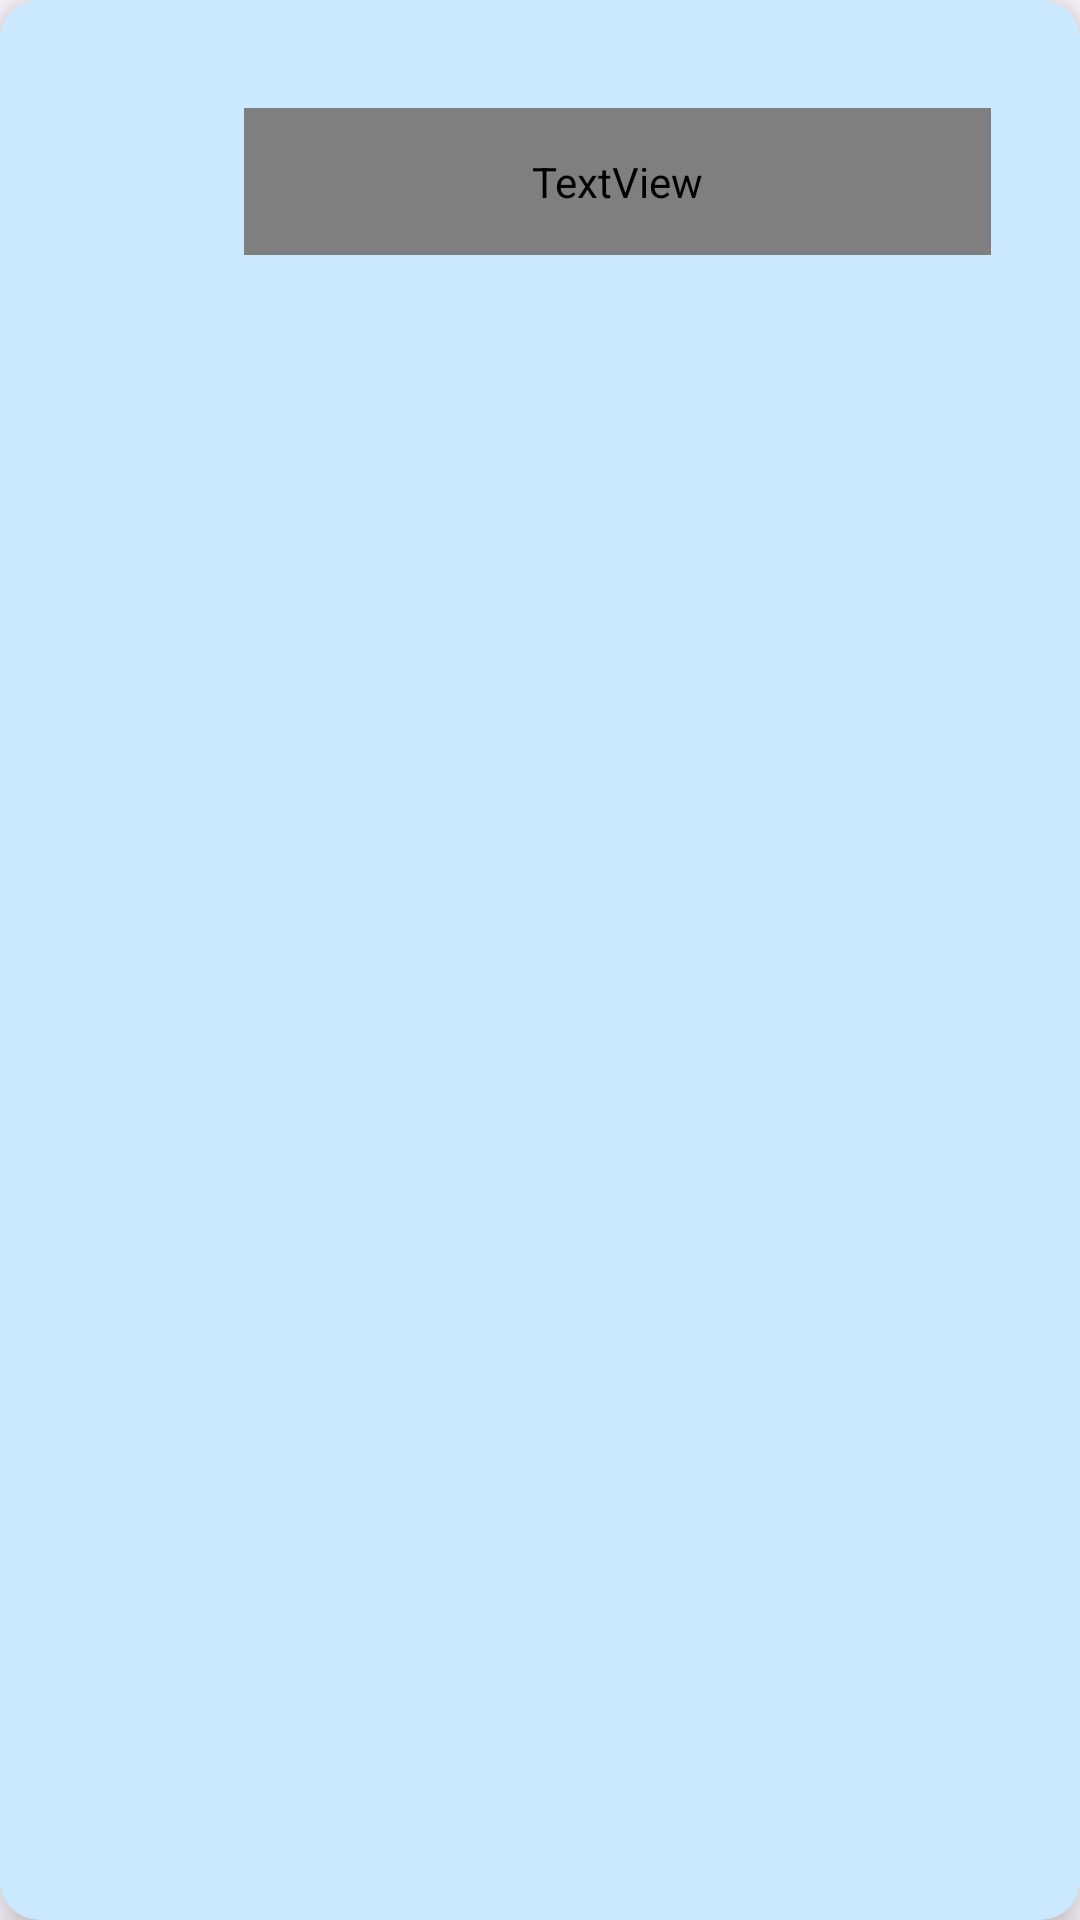

Android layout source for this screen:
<!-- AndroidManifest.xml: application theme Theme.VetSoft -->
<!-- res/layout/tipoprod.xml -->
<androidx.cardview.widget.CardView xmlns:android="http://schemas.android.com/apk/res/android"
    xmlns:app="http://schemas.android.com/apk/res-auto"

    xmlns:tools="http://schemas.android.com/tools"
    android:id="@+id/tipoprod"
    android:layout_width="match_parent"
    android:layout_height="wrap_content"
    android:layout_marginLeft="8dp"
    android:layout_marginTop="8dp"
    android:layout_marginRight="8dp"
    android:layout_marginBottom="8dp"

    app:cardBackgroundColor="#CAE9FF"
    app:cardCornerRadius="13dp"

    app:cardElevation="8dp"
    app:contentPadding="10dp">

    <LinearLayout
        android:layout_width="match_parent"
        android:layout_height="100dp"
        android:orientation="vertical">

        <androidx.constraintlayout.widget.ConstraintLayout
            android:layout_width="match_parent"
            android:layout_height="match_parent">

            <ImageView
                android:id="@+id/imgP"
                android:layout_width="79dp"
                android:layout_height="60dp"
                app:layout_constraintBottom_toBottomOf="parent"
                app:layout_constraintEnd_toEndOf="parent"
                app:layout_constraintHorizontal_bias="0.014"
                app:layout_constraintStart_toStartOf="parent"
                app:layout_constraintTop_toTopOf="parent"
                app:srcCompat="@drawable/caja" />

            <TextView
                android:id="@+id/txvTPN"
                android:layout_width="249dp"
                android:layout_height="49dp"
                android:fontFamily="@font/montserrat"
                android:textAlignment="center"
                android:textSize="32dp"
                app:layout_constraintBottom_toBottomOf="parent"
                app:layout_constraintEnd_toEndOf="parent"
                app:layout_constraintHorizontal_bias="0.783"
                app:layout_constraintStart_toStartOf="parent"
                app:layout_constraintTop_toTopOf="parent"
                app:layout_constraintVertical_bias="0.508" />

        </androidx.constraintlayout.widget.ConstraintLayout>

    </LinearLayout>

</androidx.cardview.widget.CardView>
<!-- resources referenced by this layout -->
<resources>
  <style name="Theme.VetSoft" parent="Base.Theme.VetSoft" />
  <style name="Base.Theme.VetSoft" parent="Theme.Material3.DayNight.NoActionBar">
          
          <item name="colorPrimary">@color/celesteVet</item>
          <item name="colorPrimaryVariant">#9DD6FF</item>
          <item name="colorOnPrimary">@color/white</item>
          
      </style>
  <color name="celesteVet">#CAE9FF</color>
  <color name="white">#FFFFFFFF</color>
</resources>
